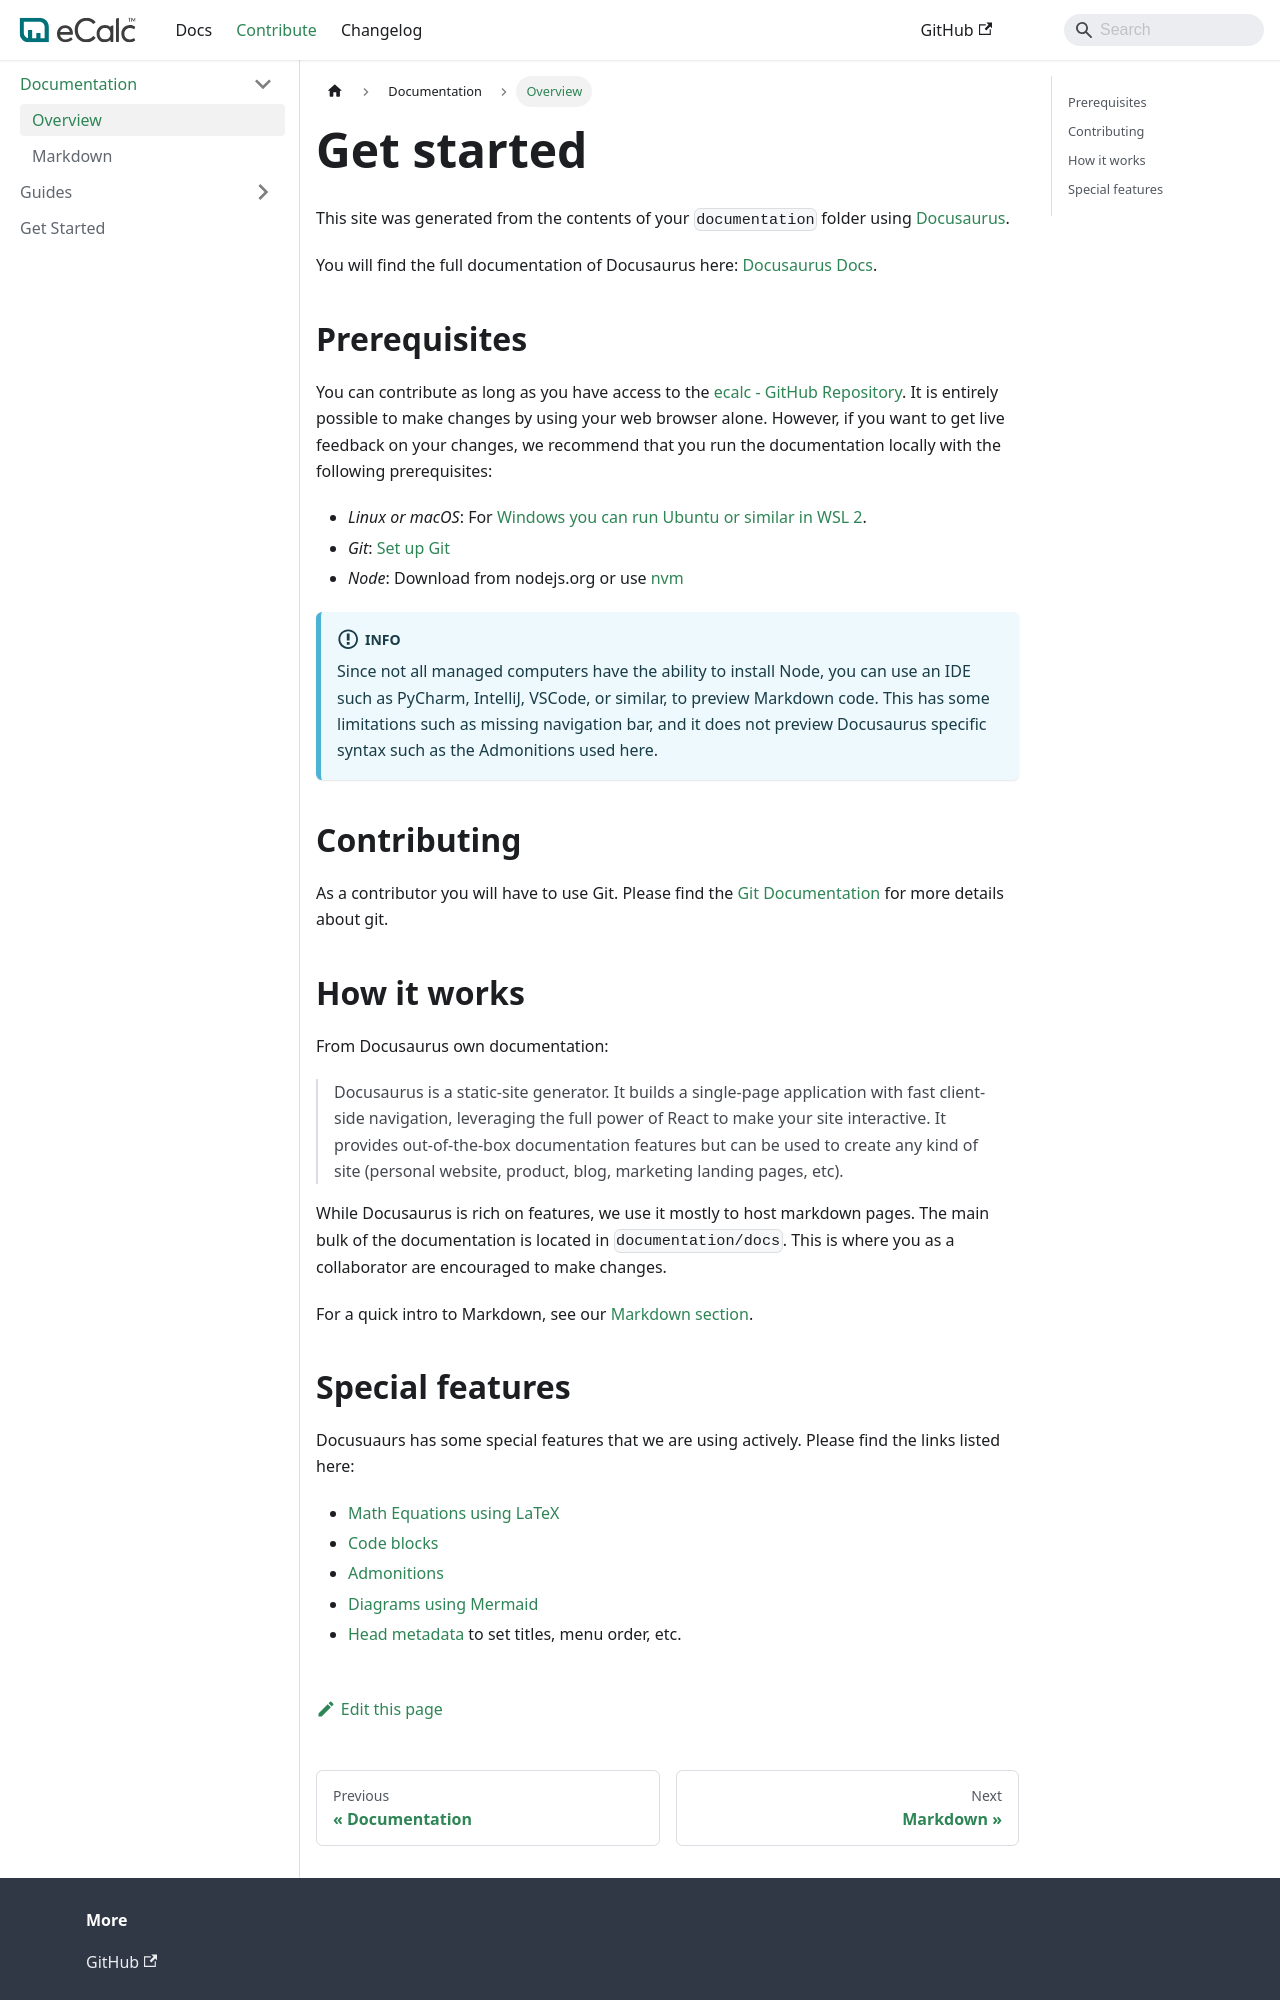

repository: equinor/ecalc · page: v15.7/docs/contribute/documentation-guide/documentation/index.html · generator: docusaurus

---
title: Overview
---
# Get started
This site was generated from the contents of your `documentation` folder using [Docusaurus](https://docusaurus.io/).

You will find the full documentation of Docusaurus here: [Docusaurus Docs](https://docusaurus.io/docs/next).

## Prerequisites {/* #prerequisites */}
You can contribute as long as you have access to the [ecalc - GitHub Repository](https://github.com/equinor/ecalc).
It is entirely possible to make changes by using your web browser alone. However, if you want to get live feedback on your
changes, we recommend that you run the documentation locally with the following prerequisites:

* *Linux or macOS*: For [Windows you can run Ubuntu or similar in WSL 2](https://docs.microsoft.com/en-us/windows/wsl/install-win10).
* *Git*: [Set up Git](../guides/git.md#setting-up-git)
* *Node*: Download from nodejs.org or use [nvm](https://github.com/nvm-sh/nvm)

:::info
Since not all managed computers have the ability to install Node, you can use an IDE such as PyCharm, IntelliJ, VSCode, or similar, to preview Markdown code.
This has some limitations such as missing navigation bar, and it does not preview Docusaurus specific syntax such as the Admonitions used here.
:::

## Contributing {/* #contributing */}

As a contributor you will have to use Git. Please find the [Git Documentation](../guides/git.md) for more details about git.


## How it works {/* #how-it-works */}

From Docusaurus own documentation:
> Docusaurus is a static-site generator. It builds a single-page application with fast client-side navigation, leveraging the full power of React to make your site interactive. It provides out-of-the-box documentation features but can be used to create any kind of site (personal website, product, blog, marketing landing pages, etc).

While Docusaurus is rich on features, we use it mostly to host markdown pages. The main bulk of the documentation is located in `documentation/docs`. This is where you as a collaborator are encouraged to make changes.

For a quick intro to Markdown, see our [Markdown section](markdown.md).
